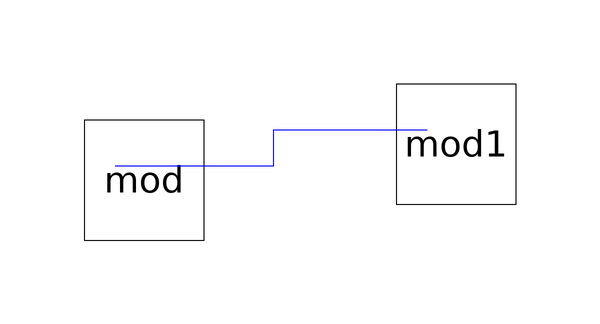

This picture is the connection diagram that the Modelica source below describes through its graphical annotations.

model TestMod

      Mod mod annotation (Placement(transformation(extent={{-20,-14},{0,6}})));
      Mod mod1 annotation (Placement(transformation(extent={{32,-8},{52,12}})));
    equation
      connect(mod.conn, mod1.conn) annotation (Line(
          points={{-14.8,-1.6},{11.6,-1.6},{11.6,4.4},{37.2,4.4}},
          color={0,0,255},
          smooth=Smooth.None));
      annotation (Diagram(graphics));
    end TestMod;